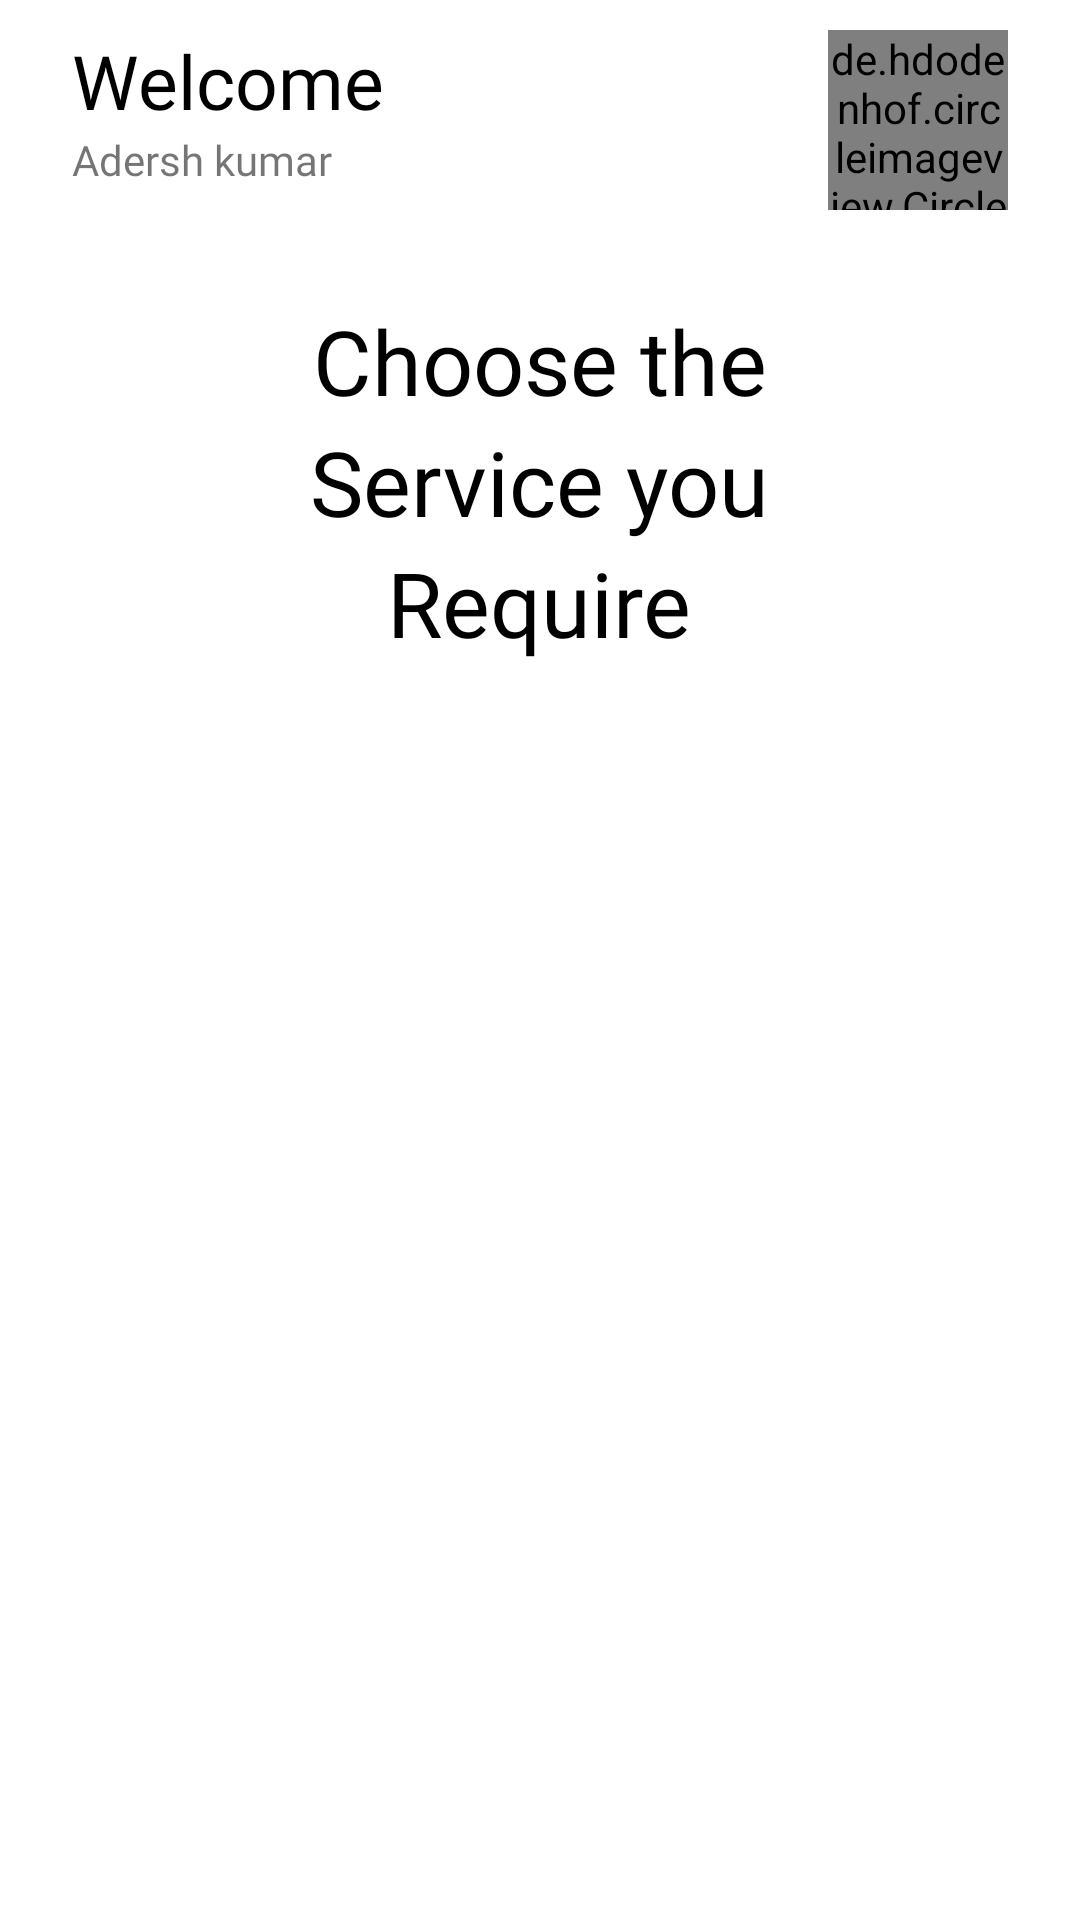

Android layout source for this screen:
<!-- AndroidManifest.xml: application theme Theme.MotoAssistant -->
<!-- res/layout/fragment_home.xml -->
<?xml version="1.0" encoding="utf-8"?>
<RelativeLayout xmlns:android="http://schemas.android.com/apk/res/android"
    xmlns:tools="http://schemas.android.com/tools"
    android:layout_width="match_parent"
    android:layout_height="match_parent"
    tools:context=".HomeFragment">

    <RelativeLayout
        android:id="@+id/toolbar"
        android:layout_width="match_parent"
        android:layout_height="wrap_content"
        android:layout_marginLeft="24dp"
        android:layout_marginTop="10dp"
        android:layout_marginRight="24dp">

        <TextView
            android:id="@+id/welcome_txt"
            android:layout_width="wrap_content"
            android:layout_height="wrap_content"
            android:fontFamily="@font/poppins_semibold"
            android:text="Welcome"
            android:textColor="@color/black"
            android:textSize="25sp" />

        <TextView
            android:id="@+id/user_name"
            android:layout_width="wrap_content"
            android:layout_height="wrap_content"
            android:layout_below="@id/welcome_txt"
            android:fontFamily="@font/poppins_semibold"
            android:text="Adersh kumar"
            android:textSize="14sp" />

        <de.hdodenhof.circleimageview.CircleImageView
            android:id="@+id/home_pro_pic"
            android:layout_width="60dp"
            android:layout_height="60dp"
            android:layout_alignParentRight="true"
            android:layout_centerVertical="true"
            android:src="@drawable/sample_pro_pic"/>


    </RelativeLayout>

    <LinearLayout
        android:id="@+id/txt_layout"
        android:layout_width="wrap_content"
        android:layout_height="wrap_content"
        android:orientation="vertical"
        android:layout_below="@id/toolbar"
        android:gravity="center"
        android:layout_centerHorizontal="true"
        android:layout_marginTop="30dp">
        <TextView
            android:id="@+id/txt_1"
            android:layout_width="wrap_content"
            android:layout_height="wrap_content"
            android:text="Choose the"
            android:textSize="30sp"
            android:fontFamily="@font/poppins_semibold"
            android:textColor="@color/black" />
        <TextView
            android:id="@+id/txt_2"
            android:layout_width="wrap_content"
            android:layout_height="wrap_content"
            android:text="Service you"
            android:textSize="30sp"
            android:fontFamily="@font/poppins_semibold"
            android:textColor="@color/black" />
        <TextView
            android:id="@+id/txt_3"
            android:layout_width="wrap_content"
            android:layout_height="wrap_content"
            android:text="Require"
            android:textSize="30sp"
            android:fontFamily="@font/poppins_semibold"
            android:textColor="@color/black" />
    </LinearLayout>

    <androidx.recyclerview.widget.RecyclerView
        android:id="@+id/recycler_view"
        android:layout_width="match_parent"
        android:layout_height="match_parent"
        android:layout_below="@id/txt_layout"
        android:layout_marginTop="30dp" />


</RelativeLayout>
<!-- resources referenced by this layout -->
<resources>
  <style name="Theme.MotoAssistant" parent="Theme.MaterialComponents.DayNight.NoActionBar">
          
          <item name="android:windowLightStatusBar" tools:targetApi="m">true</item>
          
          <item name="colorPrimary">@color/purple_500</item>
          <item name="colorPrimaryVariant">@color/purple_700</item>
          <item name="colorOnPrimary">@color/white</item>
          
          <item name="colorSecondary">@color/teal_200</item>
          <item name="colorSecondaryVariant">@color/teal_700</item>
          <item name="colorOnSecondary">@color/black</item>
          
          <item name="android:statusBarColor" tools:targetApi="l">@color/white</item>
          
      </style>
  <!-- not gathered from this repository: default colours our renderer supplied (Android Studio template values) -->
  <color name="purple_500">#FF6200EE</color>
  <color name="purple_700">#FF3700B3</color>
  <color name="teal_200">#FF03DAC5</color>
  <color name="teal_700">#FF018786</color>
  <color name="black">#FF000000</color>
  <color name="white">#FFFFFFFF</color>
</resources>
